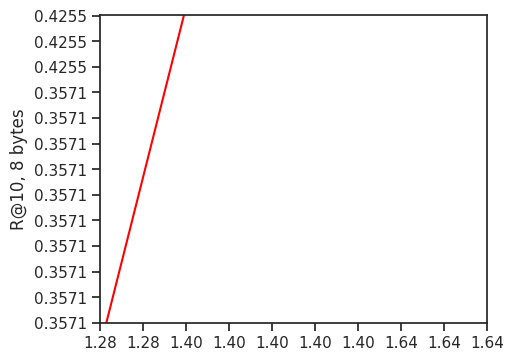

The script that saved this image:
OIMI_PQ8_R10_txt = '''
0.3571
0.4255
0.4853
0.5198
0.5477
0.5545
0.5583
0.5596
'''
OIMI_PQ8_T_txt = '''
1.28
1.40
1.64
2.04
3.11
4.76
8.90
13.1
'''
IVF2M_PQ8_R10_txt = '''
0.2566
0.3248
0.4155
0.4648
0.5152
0.5284
0.5353
0.5392
'''
IVF2M_PQ8_T_txt = '''
0.26
0.28
0.39
0.48
0.87
1.31
2.33
3.32
'''
IVF4M_PQ8_R10_txt = '''
0.2925
0.3606
0.4482
0.4901
0.5232
0.5328
0.5385
0.5394
'''
IVF4M_PQ8_T_txt = '''
0.33
0.38
0.58
0.85
1.95
3.14
6.58
9.7
'''
IVFG_PQ8_R10_txt = '''
0.2383
0.3028
0.4007
0.4713
0.5495
0.5689
0.5864
0.5916
'''
IVFG_PQ8_T_txt = '''
0.26
0.28
0.39
0.50
0.97
1.46
2.60
3.78
'''

IVFGP_PQ8_R10_txt = '''
0.2884
0.3622
0.4639
0.5212
0.5717
0.5838
0.5926
0.5952
'''
IVFGP_PQ8_T_txt = '''
0.27
0.31
0.43
0.56
1.09
1.70
3.01
4.51
'''

from matplotlib.backends.backend_pdf import PdfPages
import matplotlib.pyplot as plt
import numpy
import re
import seaborn as sns
sns.set(style='ticks', palette='Set2')
sns.despine()

dataset = "SIFT"
if dataset == "SIFT":
    OIMI_PQ8_R10 = re.findall(r"[0-9.]+", OIMI_PQ8_R10_txt)
    OIMI_PQ8_T = re.findall(r"[0-9.]+", OIMI_PQ8_T_txt)

    IVF2M_PQ8_R10 = re.findall(r"[0-9.]+", IVF2M_PQ8_R10_txt)
    IVF2M_PQ8_T = re.findall(r"[0-9.]+", IVF2M_PQ8_T_txt)

    IVF4M_PQ8_R10 = re.findall(r"[0-9.]+", IVF4M_PQ8_R10_txt)
    IVF4M_PQ8_T = re.findall(r"[0-9.]+", IVF4M_PQ8_T_txt)

    IVFG_PQ8_R10 = re.findall(r"[0-9.]+", IVFG_PQ8_R10_txt)
    IVFG_PQ8_T = re.findall(r"[0-9.]+", IVFG_PQ8_T_txt)

    IVFGP_PQ8_R10 = re.findall(r"[0-9.]+", IVFGP_PQ8_R10_txt)
    IVFGP_PQ8_T = re.findall(r"[0-9.]+", IVFGP_PQ8_T_txt)

    plt.figure(figsize=[5,4])
    lineOIMI, = plt.plot(OIMI_PQ8_T, OIMI_PQ8_R10, 'r', label = 'OIMI-D-OADC $2^{14}$')
    lineIVF2M, = plt.plot(IVF4M_PQ8_T, IVF4M_PQ8_R10, '-m', label = 'IVFOADC $2^{22}$')
    lineIVF4M, = plt.plot(IVF2M_PQ8_T, IVF2M_PQ8_R10, '-g', label = 'IVFOADC-fast $2^{21}$')
    lineIVFG, = plt.plot(IVFG_PQ8_T, IVFG_PQ8_R10, '-c', label = 'IVFOADC $2^{20}$\nGrouping')
    lineIVFGP, = plt.plot(IVFGP_PQ8_T, IVFGP_PQ8_R10, '--b', label = 'IVFOADC $2^{20}$\nGrouping+Pruning')

    plt.xticks(numpy.arange(0.2, 2.01, 0.2))
    plt.yticks(numpy.arange(0.23, 0.601, 0.03))

    plt.axis([0.2, 2.0, 0.23, 0.591])
    #plt.xlabel('Time (ms)', fontsize=12)
    plt.ylabel('R@10, 8 bytes', fontsize=12)
    
    pp = PdfPages('recallR10_PQ8_sift.pdf')
    pp.savefig(bbox_inches='tight')
    pp.close()
